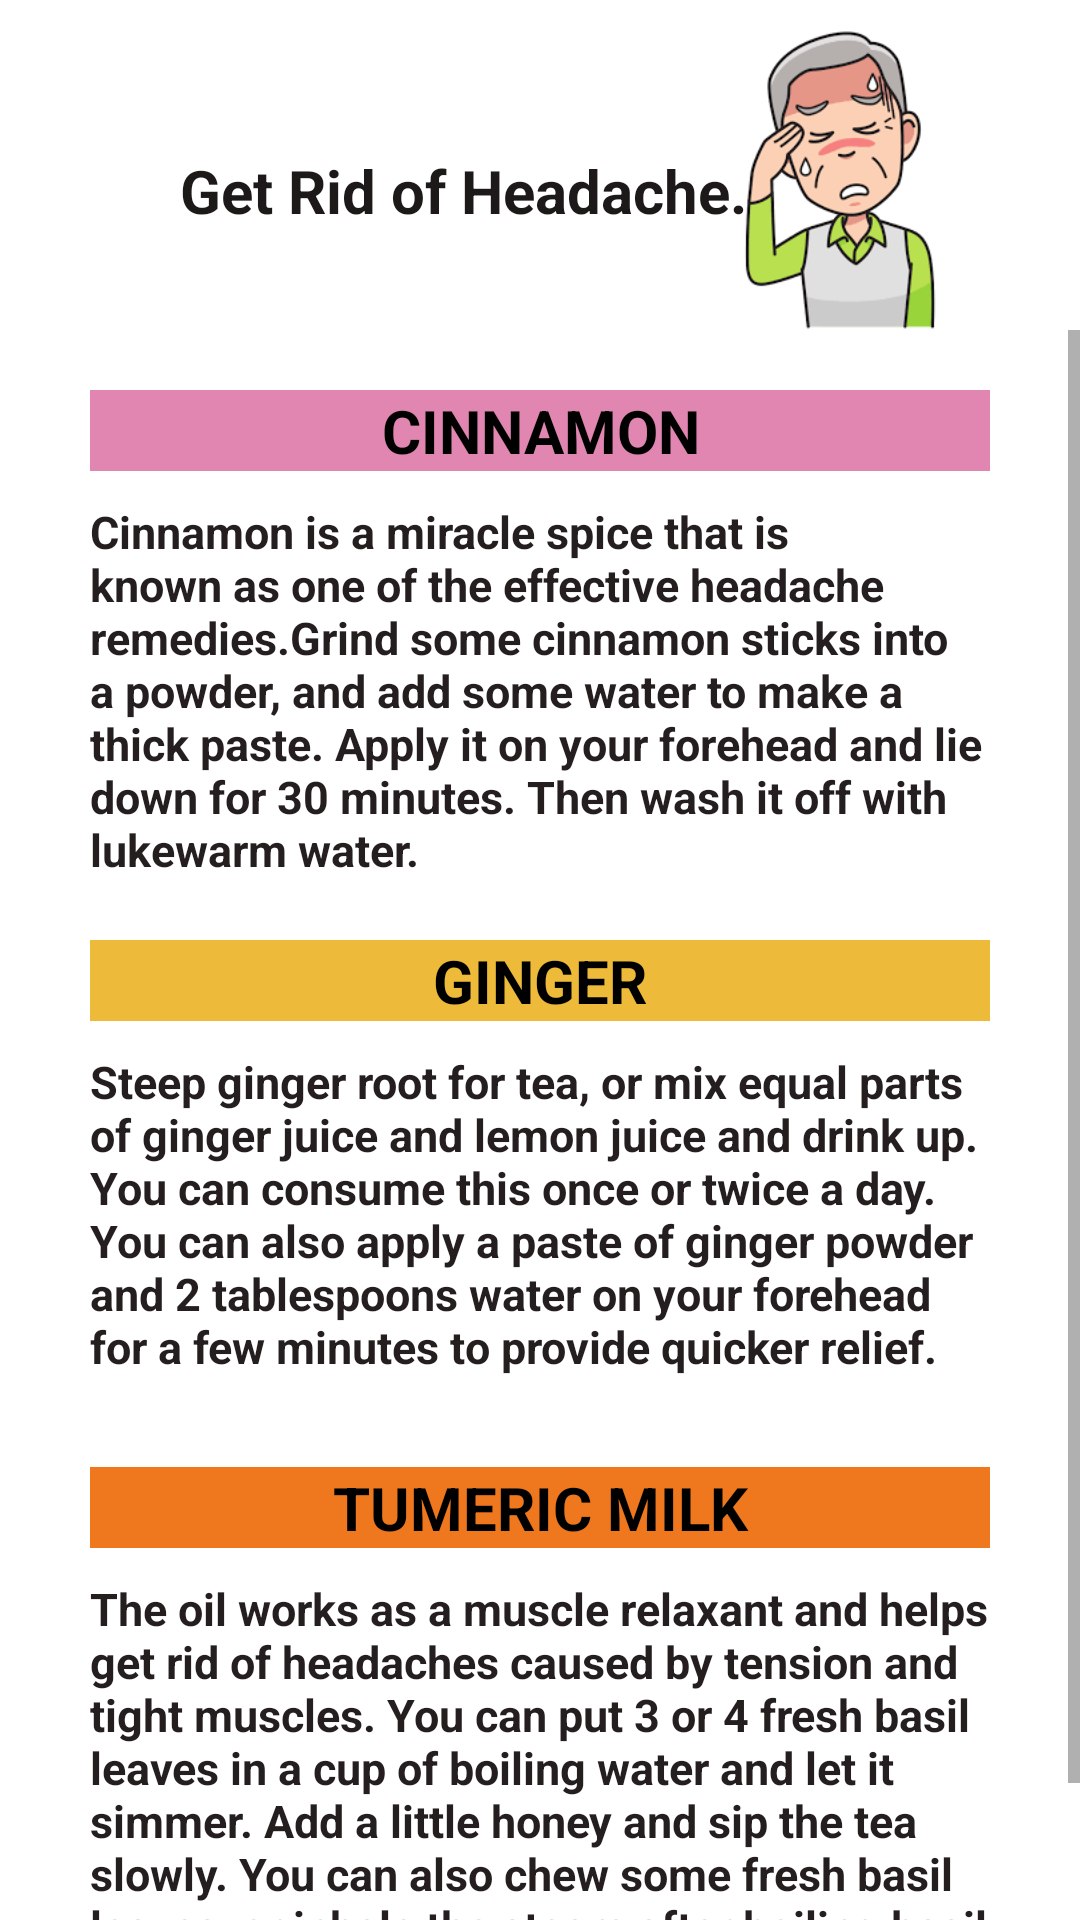

The Android layout XML behind this screen, and the referenced resources:
<!-- AndroidManifest.xml: application theme Theme.Elderlycare -->
<!-- res/layout/activity_headache.xml -->
<?xml version="1.0" encoding="utf-8"?>
<RelativeLayout xmlns:android="http://schemas.android.com/apk/res/android"
    xmlns:app="http://schemas.android.com/apk/res-auto"
    xmlns:tools="http://schemas.android.com/tools"
    android:layout_width="match_parent"
    android:layout_height="match_parent"
    tools:context=".headache">


    <RelativeLayout
        android:id="@+id/rl"
        android:layout_width="match_parent"
        android:layout_height="wrap_content">

        <ImageView
            android:layout_width="match_parent"
            android:layout_height="100sp"
            android:layout_marginLeft="200sp"
            android:layout_marginTop="10sp"
            android:src="@drawable/headache" />

        <TextView
            android:layout_width="wrap_content"
            android:layout_height="wrap_content"
            android:layout_marginTop="50sp"
            android:layout_marginLeft="60sp"
            android:text="Get Rid of Headache."
            android:textColor="#F8171212"
            android:textSize="20sp"
            android:textStyle="bold" />

    </RelativeLayout>

    <ScrollView
        android:layout_below="@id/rl"
        android:layout_width="match_parent"
        android:layout_height="wrap_content">

        <LinearLayout
            android:layout_width="match_parent"
            android:layout_height="wrap_content"
            android:orientation="vertical"
            android:padding="10dp">

            <LinearLayout
                android:id="@+id/ll"
                android:layout_width="match_parent"
                android:layout_height="match_parent"
                android:layout_gravity="center"
                android:padding="10dp">

                <RelativeLayout

                    android:layout_width="match_parent"
                    android:layout_height="wrap_content"
                    android:layout_marginLeft="10dp"
                    android:layout_marginRight="10dp"
                    android:gravity="center">

                    <TextView
                        android:id="@+id/h1"
                        android:layout_width="match_parent"
                        android:layout_height="wrap_content"
                        android:background="#E186B1"
                        android:gravity="center"
                        android:text="Cinnamon"
                        android:textAllCaps="true"
                        android:textColor="@color/black"
                        android:textSize="20sp"
                        android:textStyle="bold" />

                    <TextView
                        android:layout_width="match_parent"
                        android:layout_height="wrap_content"
                        android:layout_below="@id/h1"
                        android:layout_marginTop="10sp"
                        android:text="Cinnamon is a miracle spice that is known as one of the effective headache remedies.Grind some cinnamon sticks into a powder, and add some water to make a thick paste. Apply it on your forehead and lie down for 30 minutes. Then wash it off with lukewarm water."
                        android:textColor="#251E1E"
                        android:textSize="15sp"
                        android:textStyle="bold" />


                </RelativeLayout>

            </LinearLayout>

            <LinearLayout
                android:id="@+id/ll1"
                android:layout_width="match_parent"
                android:layout_height="match_parent"
                android:layout_gravity="center"
                android:orientation="horizontal"
                android:padding="10dp">

                <RelativeLayout

                    android:layout_width="match_parent"
                    android:layout_height="wrap_content"
                    android:layout_marginLeft="10dp"
                    android:layout_marginRight="10dp"
                    android:gravity="center">

                    <TextView
                        android:id="@+id/h2"
                        android:layout_width="match_parent"
                        android:layout_height="wrap_content"
                        android:background="#EDBB39"
                        android:gravity="center"
                        android:text="Ginger"
                        android:textAllCaps="true"
                        android:textColor="@color/black"
                        android:textSize="20sp"
                        android:textStyle="bold" />

                    <TextView
                        android:layout_width="match_parent"
                        android:layout_height="wrap_content"
                        android:layout_below="@id/h2"
                        android:layout_marginTop="10sp"
                        android:text="Steep ginger root for tea, or mix equal parts of ginger juice and lemon juice and drink up. You can consume this once or twice a day. You can also apply a paste of ginger powder and 2 tablespoons water on your forehead for a few minutes to provide quicker relief."
                        android:textColor="#251E1E"
                        android:textSize="15sp"
                        android:textStyle="bold" />


                </RelativeLayout>

            </LinearLayout>

            <LinearLayout
                android:id="@+id/ll2"
                android:layout_width="match_parent"
                android:layout_height="match_parent"
                android:layout_gravity="center"
                android:layout_marginTop="10dp"
                android:orientation="horizontal"
                android:padding="10dp">

                <RelativeLayout

                    android:layout_width="match_parent"
                    android:layout_height="wrap_content"
                    android:layout_marginLeft="10dp"
                    android:layout_marginRight="10dp"
                    android:gravity="center">

                    <TextView
                        android:id="@+id/h3"
                        android:layout_width="match_parent"
                        android:layout_height="wrap_content"
                        android:background="#EF771D"
                        android:gravity="center"
                        android:text="Tumeric Milk"
                        android:textAllCaps="true"
                        android:textColor="@color/black"
                        android:textSize="20sp"
                        android:textStyle="bold" />

                    <TextView
                        android:layout_width="match_parent"
                        android:layout_height="wrap_content"
                        android:layout_below="@id/h3"
                        android:layout_marginTop="10sp"
                        android:text="The oil works as a muscle relaxant and helps get rid of headaches caused by tension and tight muscles. You can put 3 or 4 fresh basil leaves in a cup of boiling water and let it simmer. Add a little honey and sip the tea slowly. You can also chew some fresh basil leaves, or inhale the steam after boiling basil in a pot of water."
                        android:textColor="#251E1E"
                        android:textSize="15sp"
                        android:textStyle="bold" />


                </RelativeLayout>

            </LinearLayout>


        </LinearLayout>
    </ScrollView>
</RelativeLayout>
<!-- resources referenced by this layout -->
<resources>
  <!-- drawable headache: png bitmap (drawable-v24, 8049 bytes) -->
  <style name="Theme.Elderlycare" parent="Theme.MaterialComponents.DayNight.NoActionBar">
          
          <item name="colorPrimary">@color/purple_500</item>
          <item name="colorPrimaryVariant">@color/purple_700</item>
          <item name="colorOnPrimary">@color/white</item>
          
          <item name="colorSecondary">@color/teal_200</item>
          <item name="colorSecondaryVariant">@color/teal_700</item>
          <item name="colorOnSecondary">@color/black</item>
          
          <item name="android:statusBarColor" tools:targetApi="l">?attr/colorPrimaryVariant</item>
          
      </style>
  <!-- not gathered from this repository: default colours our renderer supplied (Android Studio template values) -->
  <color name="purple_500">#FF6200EE</color>
  <color name="purple_700">#FF3700B3</color>
  <color name="teal_200">#FF03DAC5</color>
  <color name="teal_700">#FF018786</color>
  <color name="black">#FF000000</color>
  <color name="white">#FFFFFFFF</color>
</resources>
